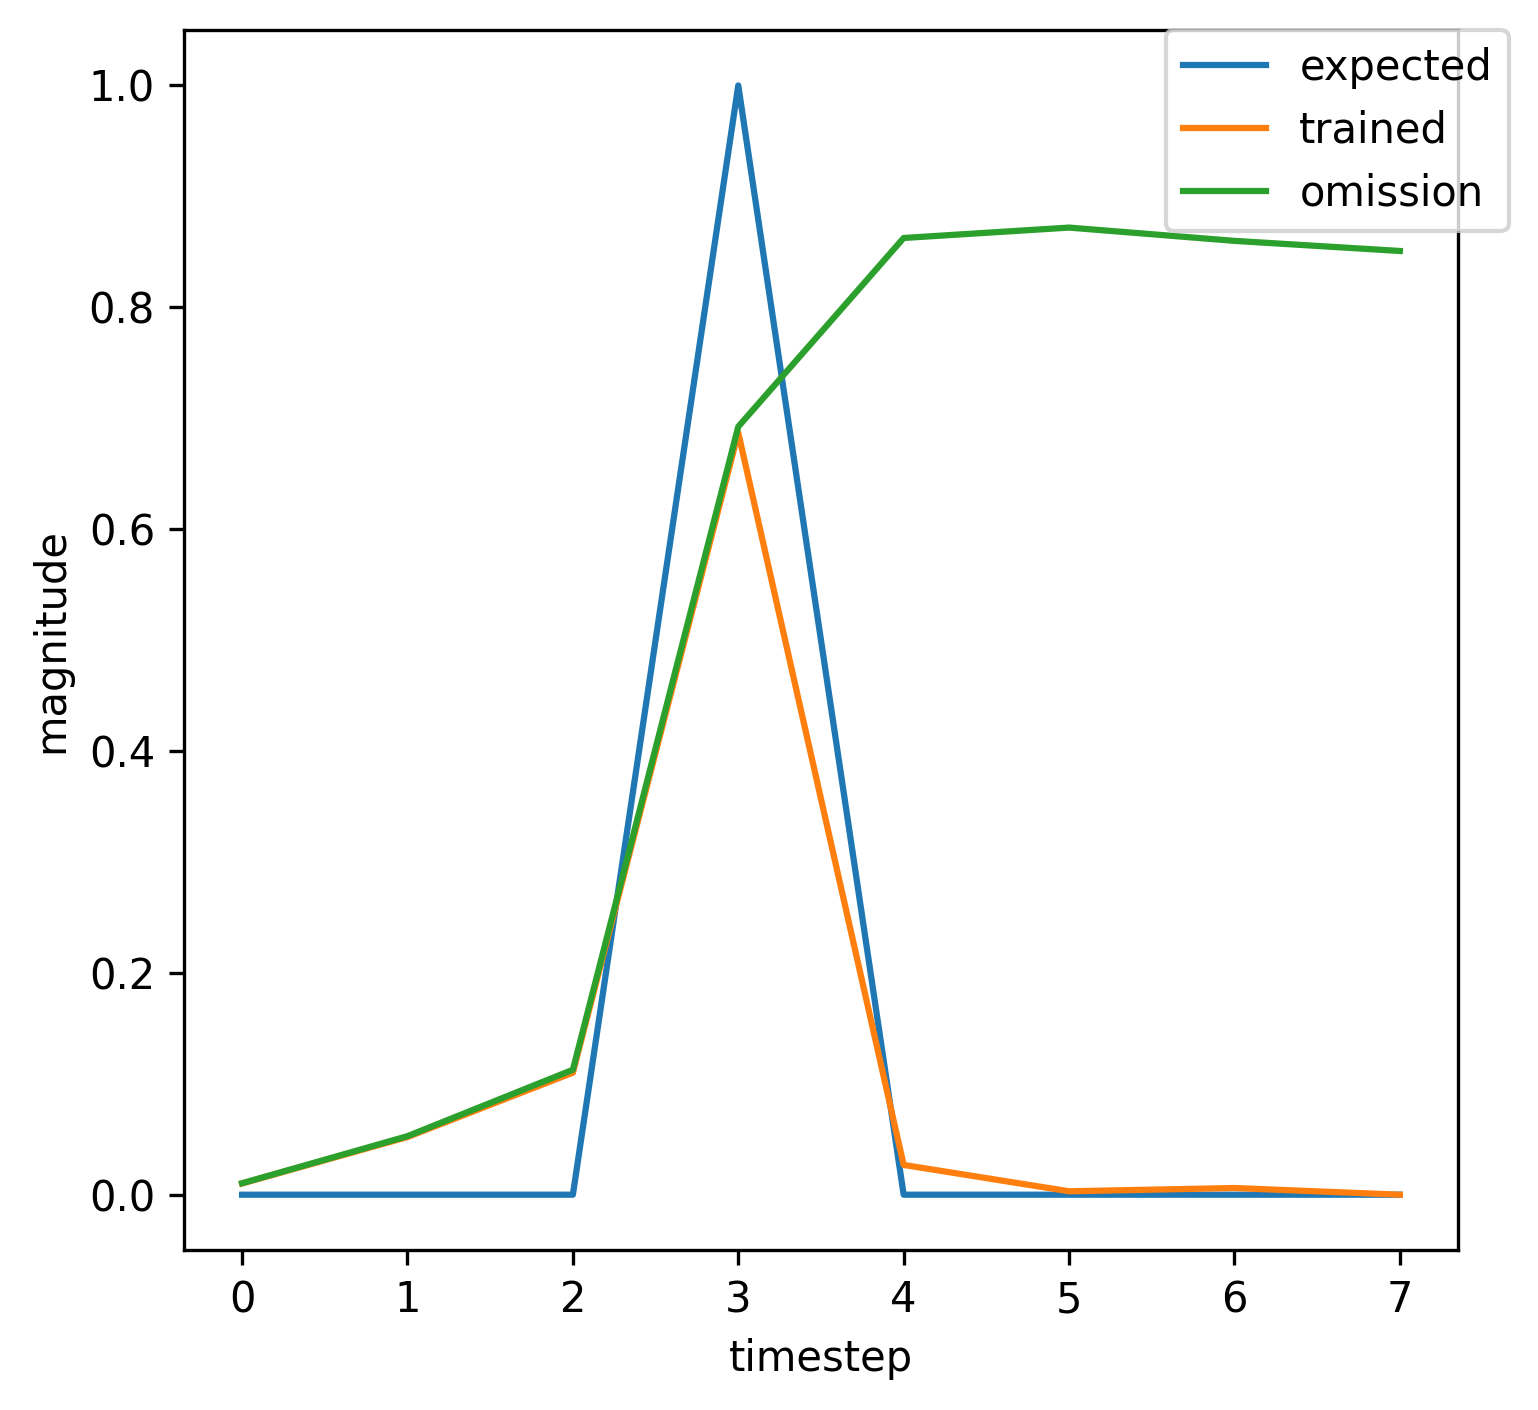

The table this chart was drawn from, first rows:
, input, expected_output, network_output
0, 1.0, 0, 0.2384
1, 0.0, 0, 0.7514
2, 0.0, 0, 0.8732
3, 2.0, 1, 0.8746
4, 0.0, 0, 0.02407
5, 0.0, 0, 0.00223
6, 0.0, 0, 0.005362
7, 1.0, 0, 0.008882
8, 0.0, 0, 0.04615
9, 0.0, 0, 0.09136
10, 2.0, 1, 0.6397
11, 0.0, 0, 0.02365
12, 0.0, 0, 0.003146
13, 0.0, 0, 0.006084
14, 1.0, 0, 0.01053
15, 0.0, 0, 0.05368
16, 0.0, 0, 0.1157
17, 2.0, 1, 0.6985
18, 0.0, 0, 0.02764
19, 0.0, 0, 0.003067
20, 1.0, 0, 0.006021
21, 0.0, 0, 0.03025
22, 0.0, 0, 0.04982
23, 2.0, 1, 0.436
24, 0.0, 0, 0.01239
25, 0.0, 0, 0.003572
26, 0.0, 0, 0.006353
27, 1.0, 0, 0.01169
28, 0.0, 0, 0.05865
29, 0.0, 0, 0.1332
30, 2.0, 1, 0.7279
31, 0.0, 0, 0.02968
32, 0.0, 0, 0.003037
33, 0.0, 0, 0.005991
34, 1.0, 0, 0.01015
35, 0.0, 0, 0.05206
36, 0.0, 0, 0.1102
37, 2.0, 1, 0.6873
38, 0.0, 0, 0.02686
39, 0.0, 0, 0.00308
40, 0.0, 0, 0.006033
41, 0.0, 0, 0.01032
42, 1.0, 0, 0.02272
43, 0.0, 0, 0.1195
44, 0.0, 0, 0.3414
45, 2.0, 1, 0.8467
46, 0.0, 0, 0.03477
47, 0.0, 0, 0.002976
48, 1.0, 0, 0.005799
49, 0.0, 0, 0.0291
50, 0.0, 0, 0.04711
51, 2.0, 1, 0.4148
52, 0.0, 0, 0.01144
53, 0.0, 0, 0.003626
54, 0.0, 0, 0.006385
55, 1.0, 0, 0.01183
56, 0.0, 0, 0.05927
57, 0.0, 0, 0.1355
58, 2.0, 1, 0.7311
59, 0.0, 0, 0.02991
... 304 more rows
